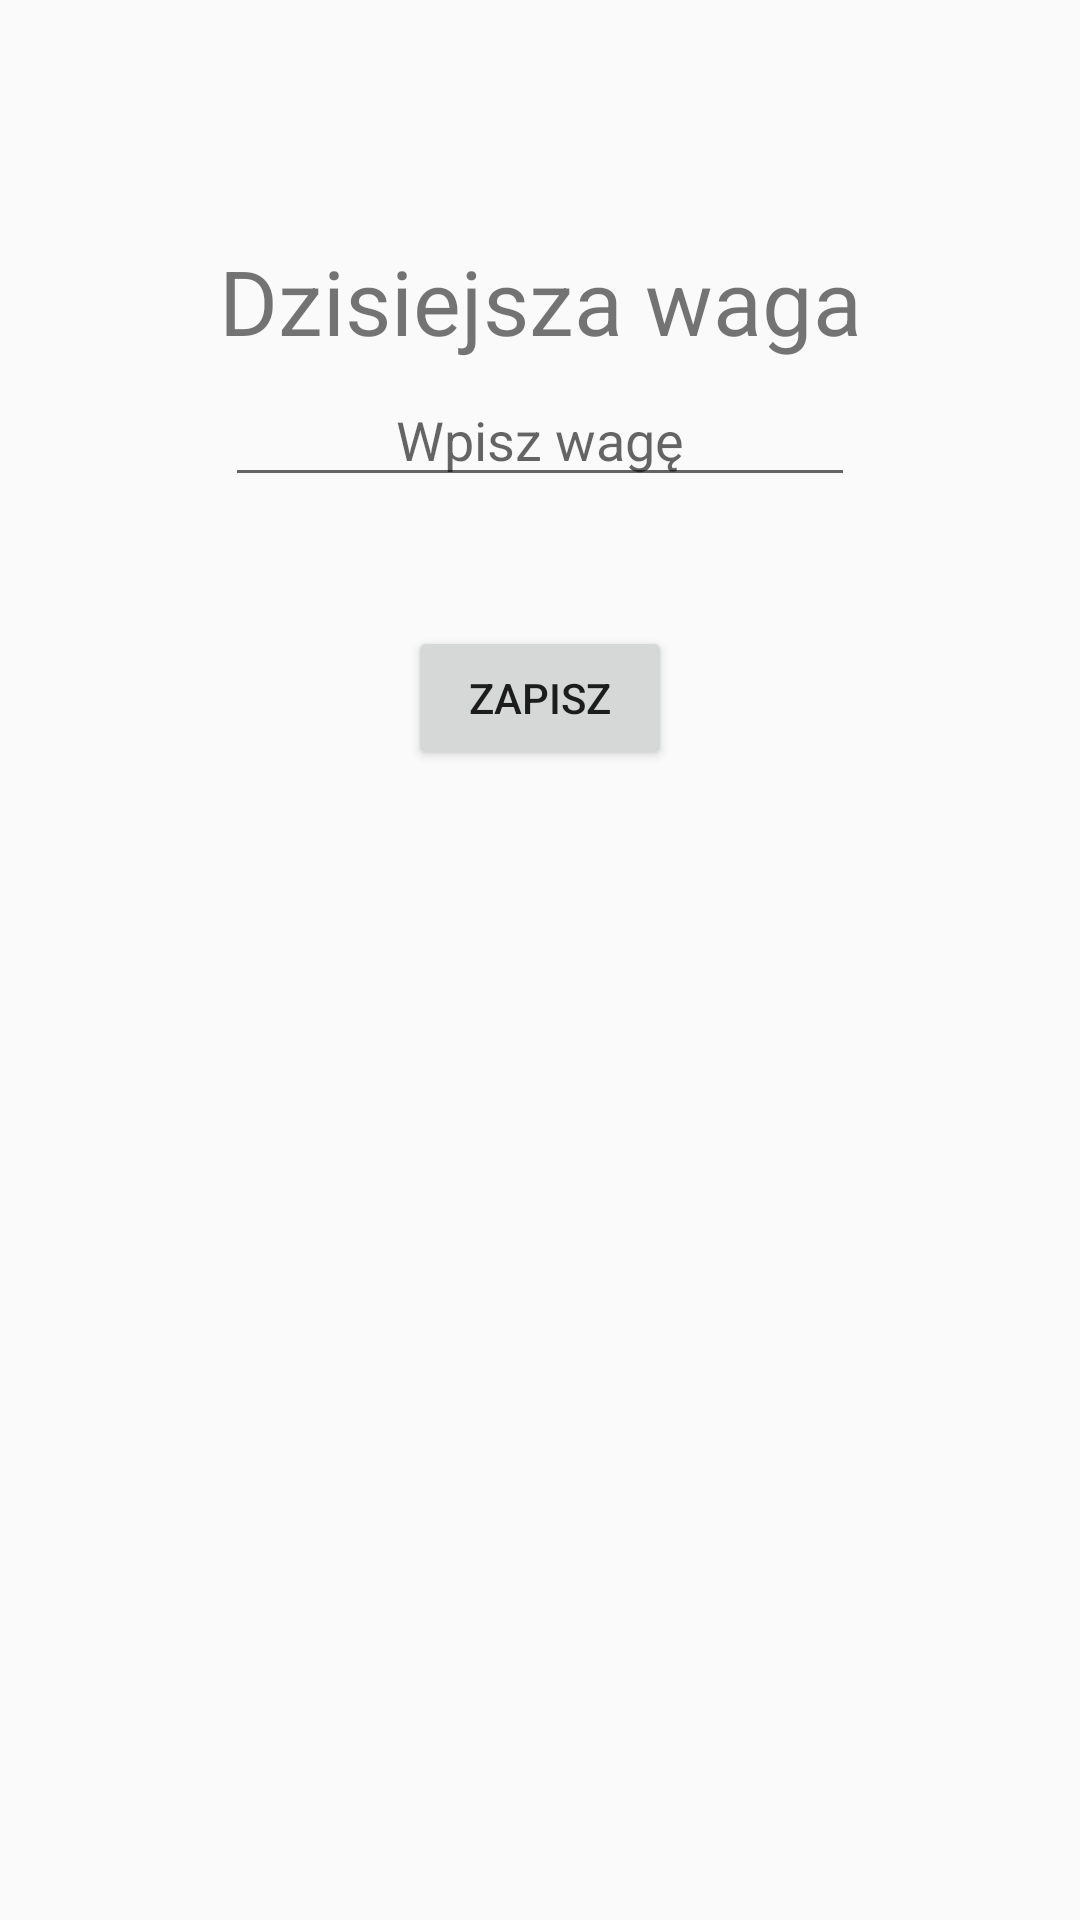

Here is an Android app screen rendered from its layout file. Give the layout XML and the strings, colors and styles it references.
<!-- AndroidManifest.xml: application theme AppTheme -->
<!-- res/layout/my_weight.xml -->
<?xml version="1.0" encoding="utf-8"?>
<RelativeLayout xmlns:android="http://schemas.android.com/apk/res/android"
                xmlns:tools="http://schemas.android.com/tools"
                android:layout_width="match_parent"
                android:layout_height="match_parent"
                tools:context=".MainActivity">

    <TextView
            android:id="@+id/wpisz_imie"
            android:layout_width="wrap_content"
            android:layout_height="wrap_content"
            android:layout_alignParentTop="true"
            android:layout_centerHorizontal="true"
            android:layout_marginTop="80dp"
            android:ems="10"
            android:text="@string/tekst_waga"
            android:textSize="30dp"
            android:textAlignment="center"
                       />
    <EditText
            android:id="@+id/wpisz_wage"
            android:layout_width="wrap_content"
            android:layout_height="wrap_content"
            android:layout_centerHorizontal="true"
            android:textAlignment="center"
            android:layout_below="@+id/wpisz_imie"
            android:layout_marginTop="4dp"
            android:ems="10"
            android:hint="@string/wpisz_wage"
            android:inputType="number" />


    <Button
            android:id="@+id/dodaj_wage"
            android:layout_width="wrap_content"
            android:layout_height="wrap_content"
            android:layout_below="@+id/wpisz_wage"
            android:layout_centerHorizontal="true"
            android:gravity="center"
            android:layout_marginTop="43dp"
            android:text="@string/zapisz"
    />
    <TextView
            android:id="@+id/wyswietl"
            android:layout_width="wrap_content"
            android:layout_height="wrap_content"
            android:layout_below="@+id/add_number"
            android:layout_centerHorizontal="true"
            android:layout_marginTop="35dp"
            android:textColor="@color/colorPrimary"
            android:textSize="18sp" />


</RelativeLayout>
<!-- resources referenced by this layout -->
<resources>
  <color name="colorPrimary">#b3697b</color>
  <string name="tekst_waga">Dzisiejsza waga</string>
  <string name="wpisz_wage">Wpisz wagę</string>
  <string name="zapisz">Zapisz</string>
  <style name="AppTheme" parent="Theme.AppCompat.Light.DarkActionBar">
          
          <item name="colorPrimary">#b3697b</item>
          <item name="colorPrimaryDark">#000</item>
          <item name="colorAccent">#47abd5</item>
      </style>
</resources>
